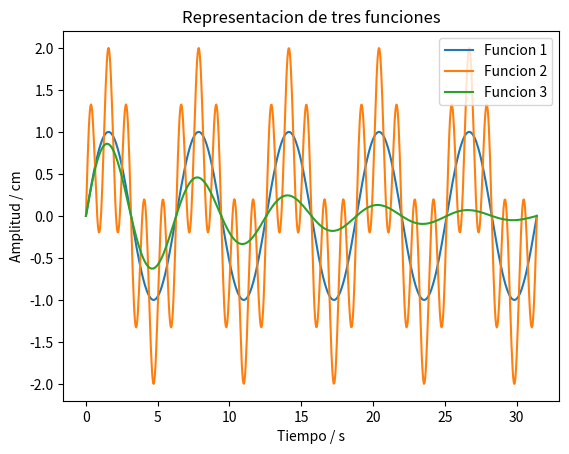

Write Python code to recreate this figure.
#!/usr/bin/env python
# coding: utf-8

# ## Gráficas de funciones en jupyter

# Existe una gran variedad de módulos para hacer gráficos de todo tipo con Python, pero el estándar de facto en ciencia es matplotlib. Se trata de un paquete grande y relativamente complejo que entre otros contiene dos módulos principales, pyplot y pylab.
# 
# pyplot ofrece una interfaz fácil para crear gráficos fácilmente, automatizando la creación de figuras y ejes automáticamente cuando hace un gráfico. Por otra parte, pylab combina la funcionalida de pyplot para hacer gráficos con funcionalidad de numpy para hacer cálculos con arrays usando un único espacio de nombres muy parecido a Matlab.

# In[1]:


# importar todas las funciones de pylab
from pylab import *

# importar el módulo pyplot
import matplotlib.pyplot as plt

from pylab import *      # importar todas las funciones de pylab
def f1(x):
    y = sin(x)
    return y

def f2(x):
    y = sin(x) + sin(5.0*x)
    return y


def f3(x):
    y = sin(x) * exp(-x/10.)
    return y

# array de valores a representar
x = linspace(0, 10*pi, 800)

p1, p2, p3 = plot(x, f1(x), x, f2(x), x, f3(x))

# Añado leyenda, tamaño de letra 10, en esquina superior derecha
legend(('Funcion 1', 'Funcion 2', 'Funcion 3'),
prop = {'size': 10}, loc='upper right')

xlabel('Tiempo / s')
ylabel('Amplitud / cm')
title('Representacion de tres funciones')

# Creo una figura (ventana), pero indico el tamaño (x,y) en pulgadas


show()


# In[ ]:





# 
# ```{toctree}
# :hidden:
# :titlesonly:
# 
# 
# recta
# funciones trigonométricas
# histograma
# ```
# 
